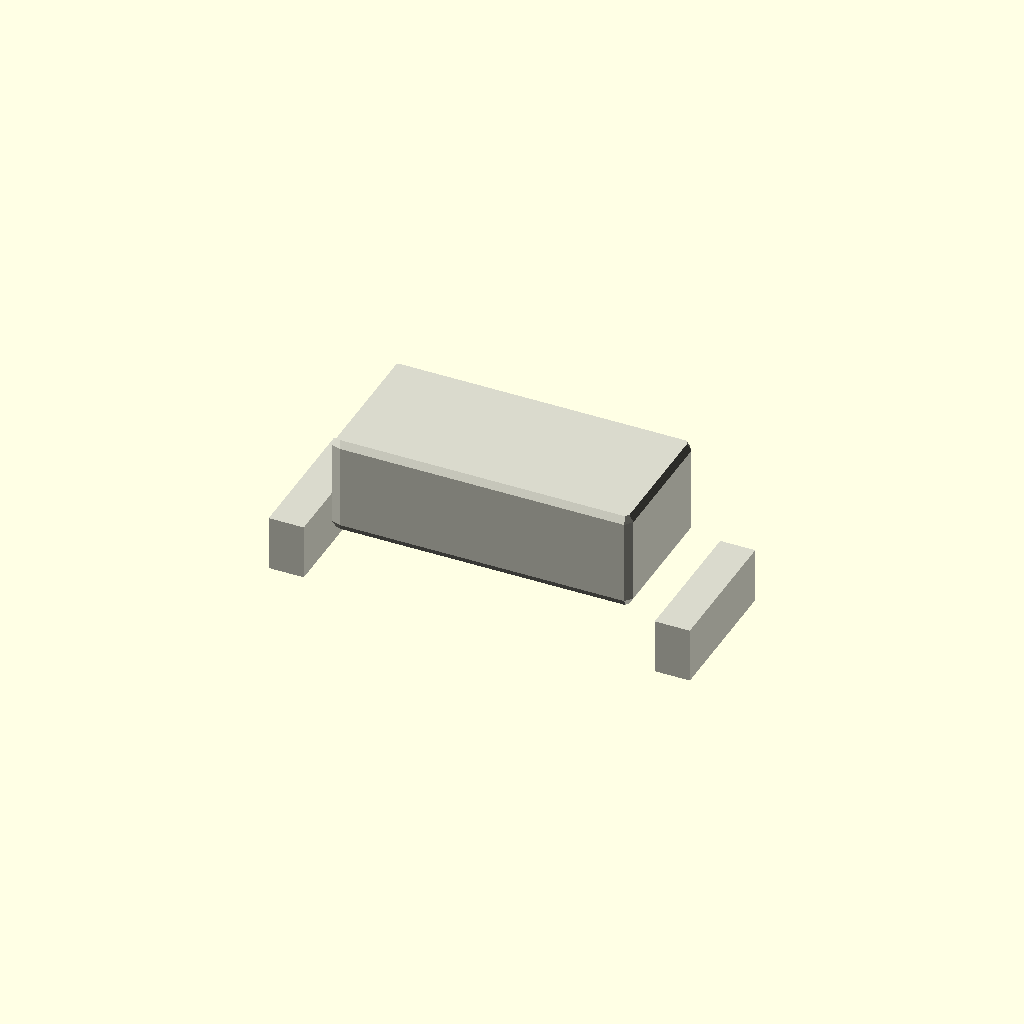
Cell 1 — every parameter at its default value.
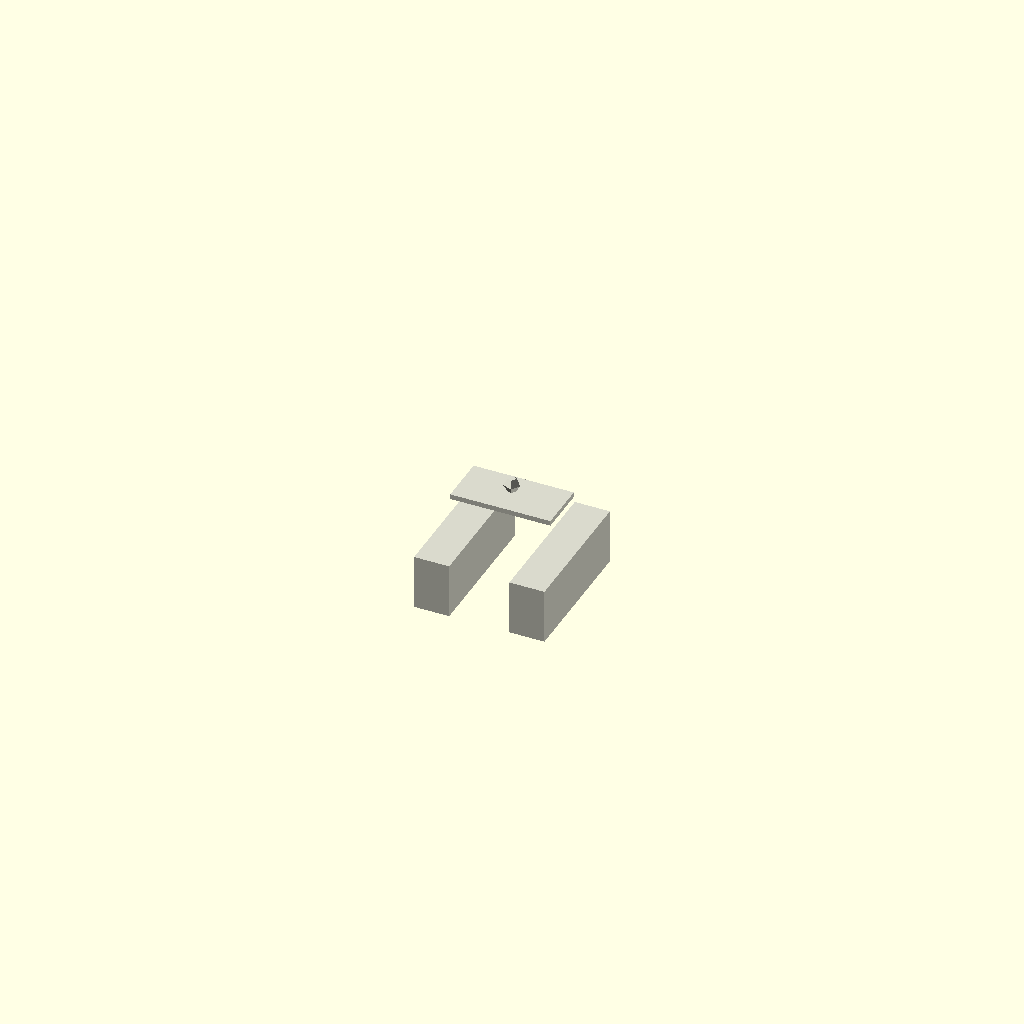
Cell 2: the same model with body_length = 0.1.
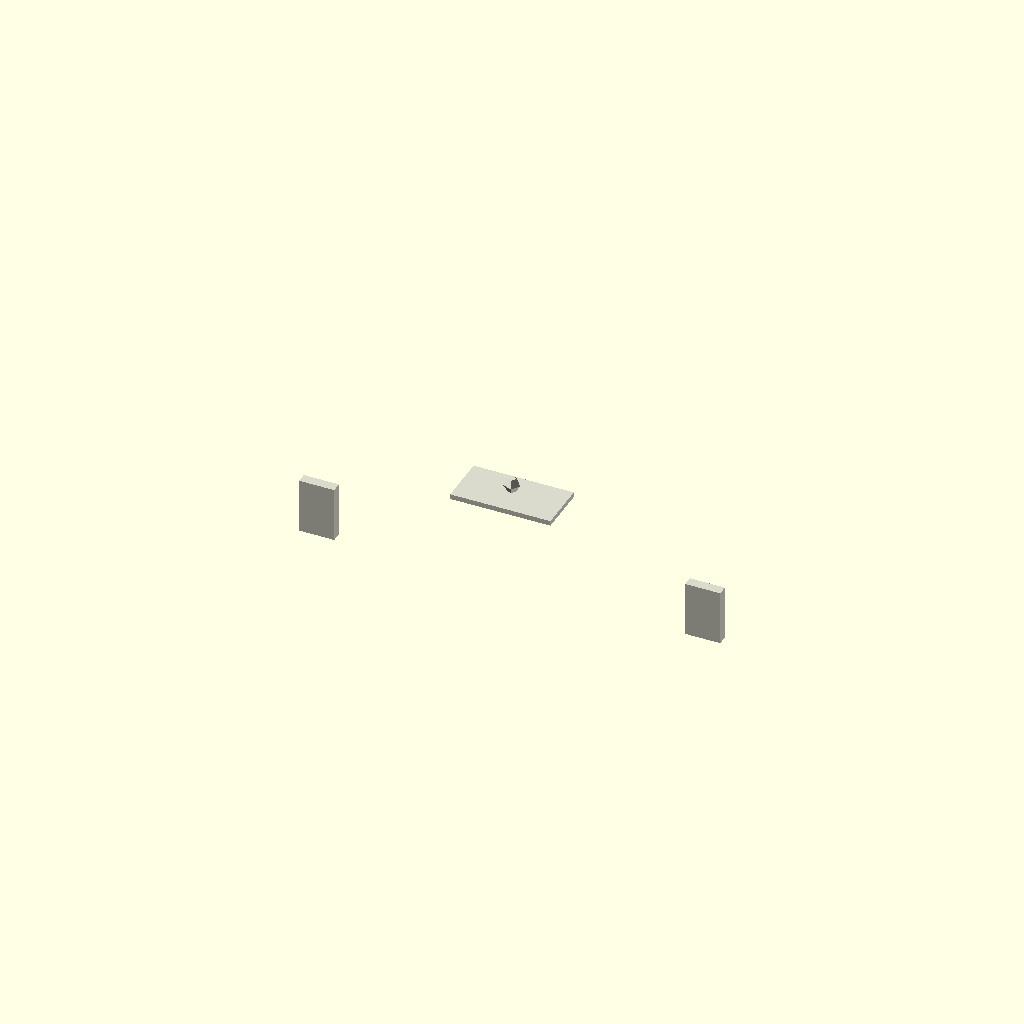
Cell 3: body_width = 0.1 (everything else at default).
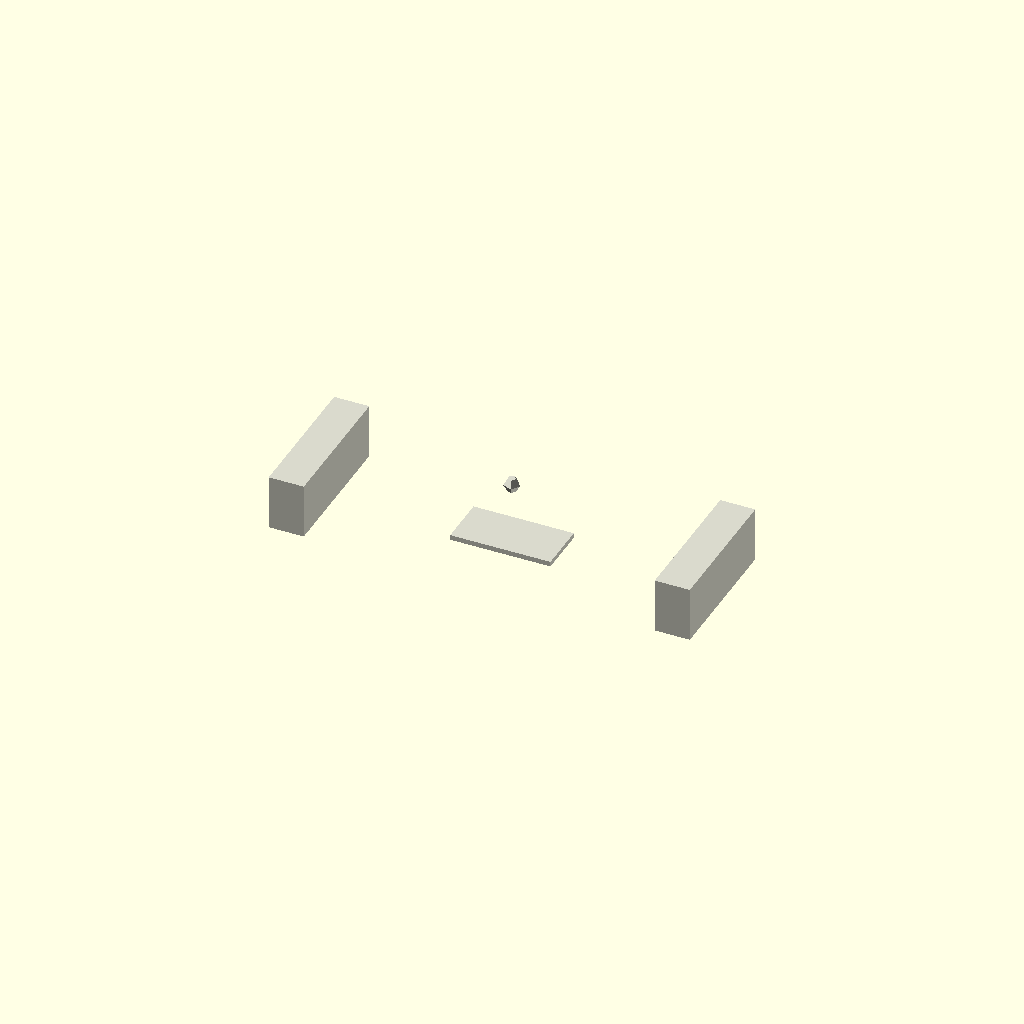
Cell 4: body_height = 0.1 (everything else at default).
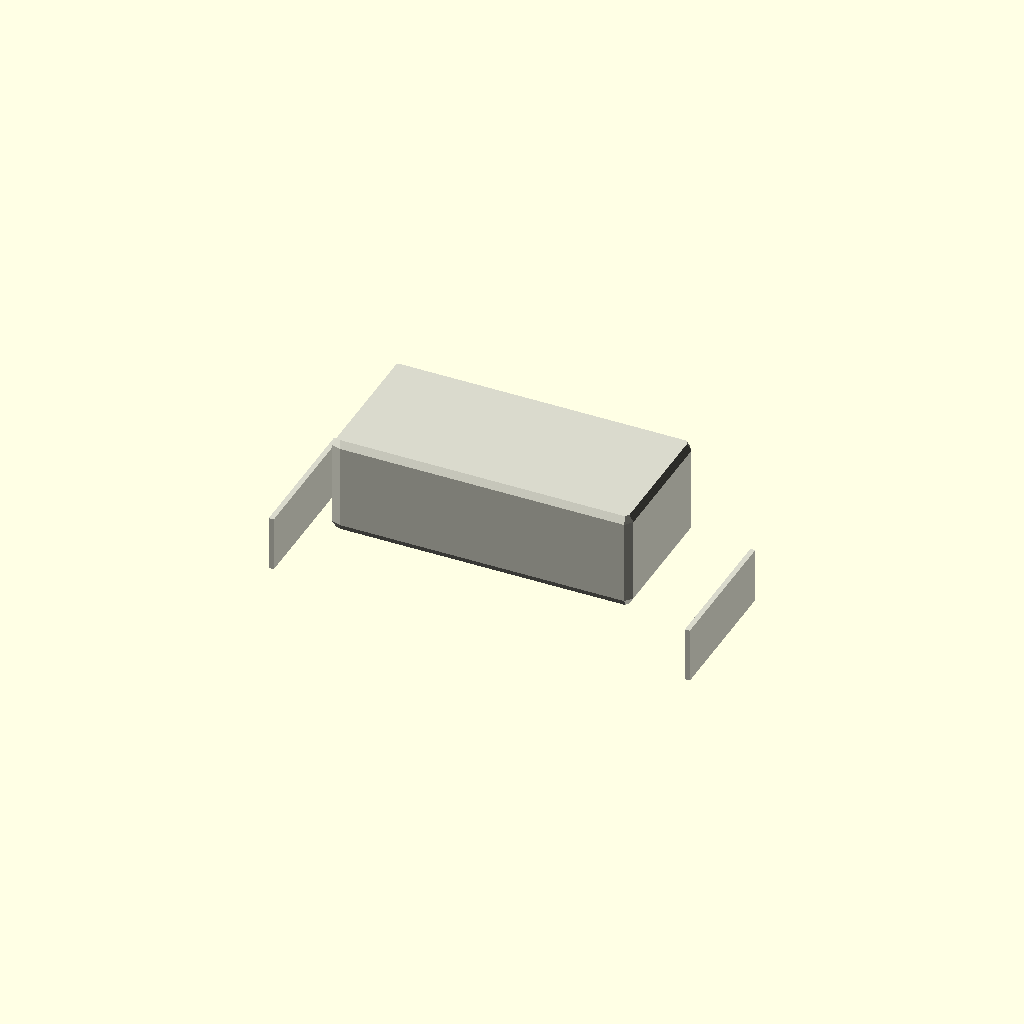
Cell 5 — terminal_length set to 0.05, the other parameters unchanged.
One fixed orthographic camera (rotation 55°, 0°, 25°; colour scheme Cornfield) for every cell.
Source of the model, results/nopscadlib/craft/scad/smd__SOT23.scad:
// Parameters
body_length = 3.0; //[1.5:6.0:0.1]
body_width = 1.4; //[0.7:2.8:0.1]
body_height = 1.0; //[0.5:2.0:0.1]
terminal_length = 0.35; //[0.2:0.8:0.05]
terminal_thickness = 0.12; //[0.05:0.3:0.01]
terminal_wrap_height = 0.55; //[0.3:1.0:0.05]
mark_length = 1.0; //[0.5:2.0:0.1]
mark_width = 0.5; //[0.2:1.2:0.05]
mark_thickness = 0.05; //[0.02:0.15:0.01]
fillet_radius = 0.08; //[0.03:0.2:0.01]
overlap = 0.6; //[0.3:1.5:0.1]

// Main body with rounded edges
module main_body() {
  minkowski() {
    translate([0, 0, 0])
      cube([body_length - 2*fillet_radius, body_width - 2*fillet_radius, body_height - 2*fillet_radius], center=true);
    sphere(r=fillet_radius);
  }
}

// Terminal on the left
module terminal_left() {
  translate([-(body_length/2 - terminal_length/2 + overlap), 0, -(body_height/2 - terminal_wrap_height/2 + overlap)])
    cube([terminal_length, body_width, terminal_wrap_height], center=true);
}

// Terminal on the right
module terminal_right() {
  translate([(body_length/2 - terminal_length/2 + overlap), 0, -(body_height/2 - terminal_wrap_height/2 + overlap)])
    cube([terminal_length, body_width, terminal_wrap_height], center=true);
}

// Top marking pad
module top_marking() {
  translate([0, 0, (body_height/2 - mark_thickness/2 - overlap)])
    cube([mark_length, mark_width, mark_thickness], center=true);
}

// Complete SMD component
module smd_component() {
  color([0.85, 0.85, 0.8]) // Off-white for the main body
  union() {
    main_body();
    color([0.2, 0.2, 0.2]) // Dark color for terminals
    union() {
      terminal_left();
      terminal_right();
    }
    color([0.1, 0.1, 0.6]) // Blue for the top marking
    top_marking();
  }
}

// Render the SMD component
smd_component();
Parameter table extracted from the source (name, type, default, range or options):
body_length: number, default 3, range 0.1 to 1.5, step 6
body_width: number, default 1.4, range 0.1 to 0.7, step 2.8
body_height: number, default 1, range 0.1 to 0.5, step 2
terminal_length: number, default 0.35, range 0.05 to 0.2, step 0.8
terminal_thickness: number, default 0.12, range 0.01 to 0.05, step 0.3
terminal_wrap_height: number, default 0.55, range 0.05 to 0.3, step 1
mark_length: number, default 1, range 0.1 to 0.5, step 2
mark_width: number, default 0.5, range 0.05 to 0.2, step 1.2
mark_thickness: number, default 0.05, range 0.01 to 0.02, step 0.15
fillet_radius: number, default 0.08, range 0.01 to 0.03, step 0.2
overlap: number, default 0.6, range 0.1 to 0.3, step 1.5
